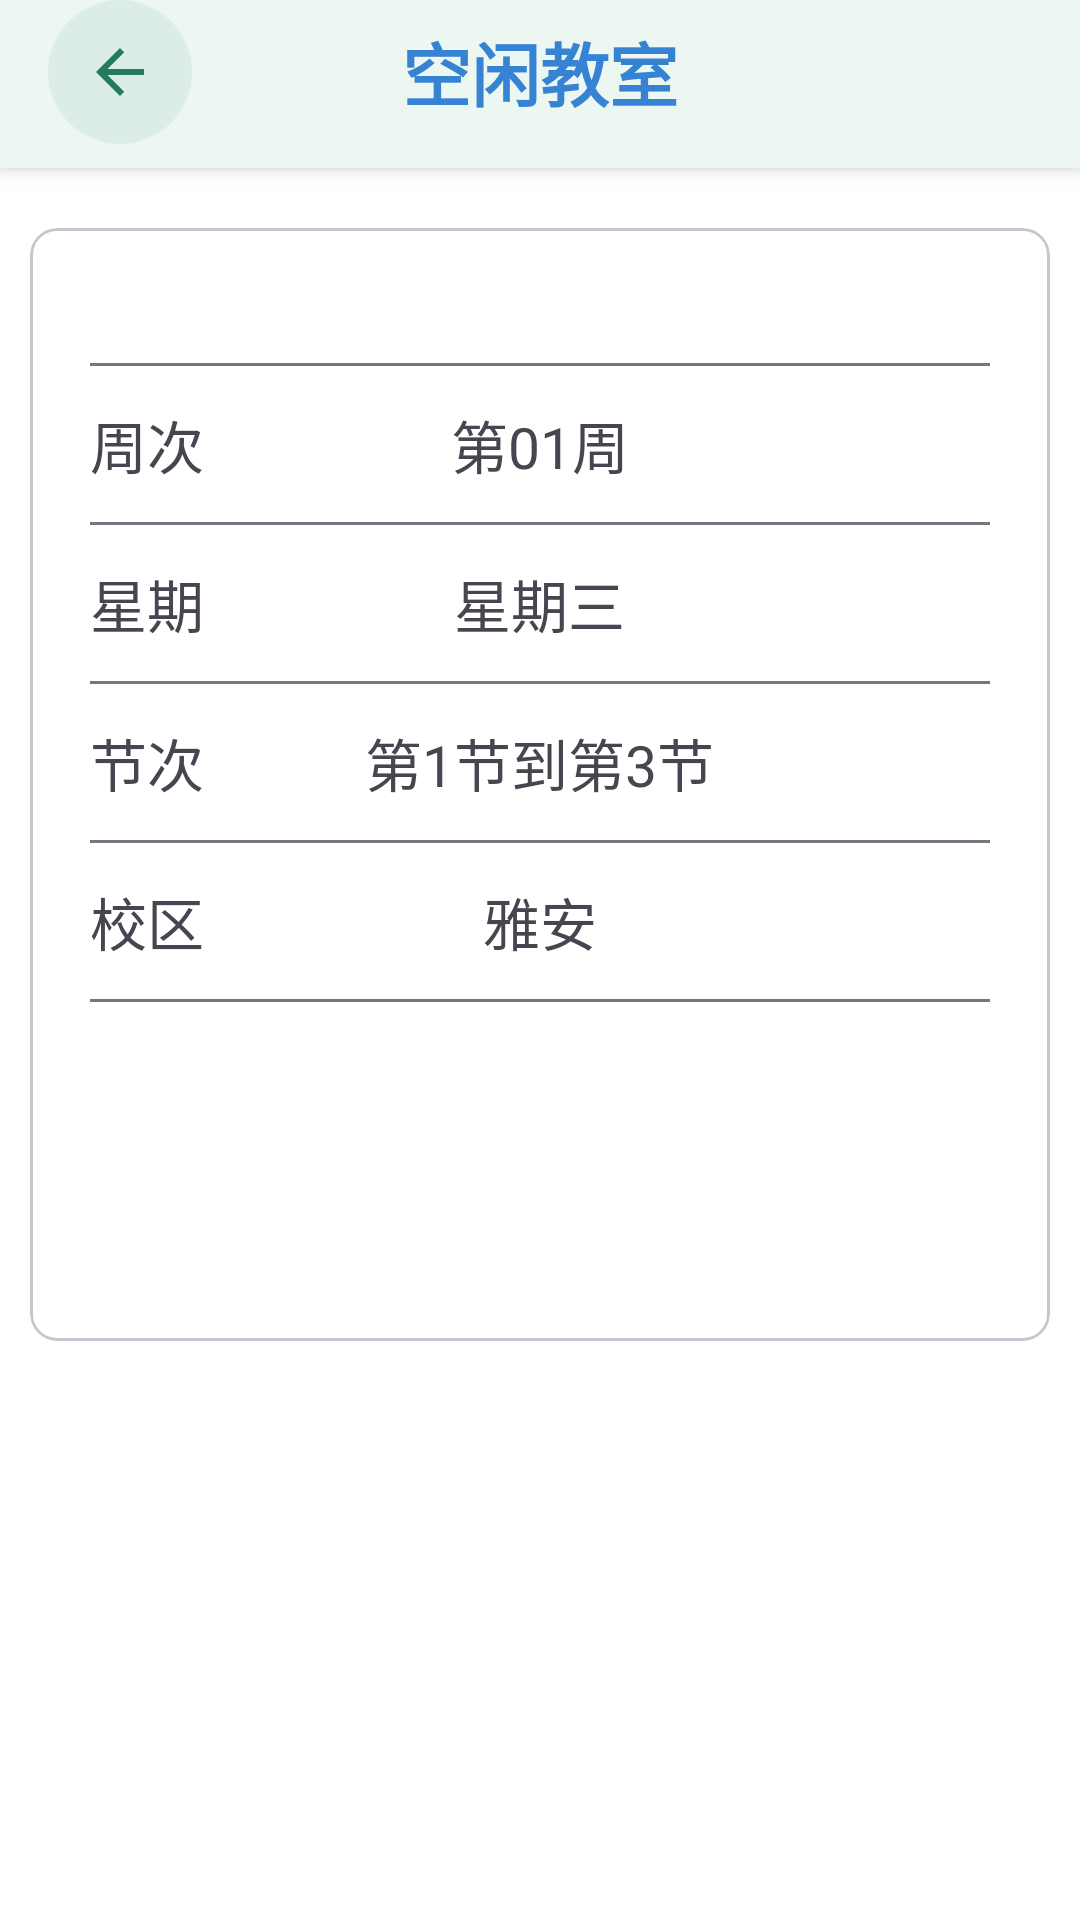

Reconstruct the res/layout file that produces this screen, plus the resources it refers to.
<!-- AndroidManifest.xml: application theme Theme.MyChuannong -->
<!-- res/layout/activity_class_info.xml -->
<?xml version="1.0" encoding="utf-8"?>
<androidx.constraintlayout.widget.ConstraintLayout xmlns:android="http://schemas.android.com/apk/res/android"
    xmlns:app="http://schemas.android.com/apk/res-auto"
    xmlns:tools="http://schemas.android.com/tools"
    android:id="@+id/main"
    android:layout_width="match_parent"
    android:layout_height="match_parent"
    android:orientation="vertical"
    android:background="@color/color_bg_primary"
    tools:context=".feature.common.ui.ClassInfoActivity">

    <LinearLayout
        android:id="@+id/toolbar2"
        android:layout_width="match_parent"
        android:layout_height="wrap_content"
        android:orientation="horizontal"
        android:paddingStart="16dp"
        android:paddingEnd="16dp"
        android:paddingBottom="8dp"
        android:background="@color/color_bg_top_bar"
        android:elevation="4dp"
        app:layout_constraintEnd_toEndOf="parent"
        app:layout_constraintStart_toStartOf="parent"
        app:layout_constraintTop_toTopOf="parent">

        <ImageView
            android:id="@+id/person_profile_back"
            android:layout_gravity="center_vertical" style="@style/AppSecondaryBackButton" android:layout_width="48dp" android:layout_height="48dp" />

        <TextView android:layout_marginStart="0dp"
            android:layout_width="0dp"
            android:layout_weight="1"
            android:layout_height="wrap_content"
            android:layout_gravity="center"
            android:gravity="center"
            android:text="空闲教室"
            android:textColor="@color/color_title_top"
            android:textSize="23sp"
            android:textStyle="bold" />
        
        <View
            android:layout_width="48dp"
            android:layout_height="28dp"
            android:visibility="invisible" />
    </LinearLayout>


    <com.google.android.material.card.MaterialCardView
        android:layout_width="0dp"
        android:layout_height="wrap_content"
        android:elevation="12dp"
        android:background="@color/color_bg_card"
        app:cardCornerRadius="9dp"
        android:layout_marginHorizontal="10dp"
        android:layout_marginTop="20dp"
        app:cardBackgroundColor="@color/color_bg_card"
        app:layout_constraintEnd_toEndOf="parent"
        app:layout_constraintStart_toStartOf="parent"
        app:layout_constraintTop_toBottomOf="@+id/toolbar2">

        <LinearLayout
            android:paddingHorizontal="10dp"
            android:paddingVertical="30dp"
            android:layout_marginTop="15dp"

            android:layout_marginHorizontal="10dp"
            android:orientation="vertical"
            android:layout_width="match_parent"
            android:layout_height="wrap_content">

            <View
                android:layout_width="match_parent"
                android:layout_height="1dp"
                android:background="@color/color_divider" />

            <RelativeLayout
                android:id="@+id/class_info_week_layout"
                android:layout_width="match_parent"
                android:paddingVertical="12dp"
                android:layout_height="wrap_content">

                <TextView
                    android:layout_width="wrap_content"
                    android:layout_height="wrap_content"
                    android:text="周次"
                    android:layout_alignParentStart="true"
                    android:gravity="center"
                    android:textSize="19sp"
                    android:layout_centerVertical="true"
                    android:textColor="@color/color_text_primary" />

                <TextView
                    android:id="@+id/class_info_week"
                    android:layout_width="wrap_content"
                    android:layout_height="wrap_content"
                    android:text="第01周"
                    android:textSize="19sp"
                    android:layout_centerVertical="true"
                    android:layout_centerInParent="true"
                    android:textColor="@color/color_text_primary" />

                <ImageView
                    android:layout_width="20dp"
                    android:layout_height="20dp"
                    android:layout_alignParentEnd="true"
                    android:src="@drawable/baseline_arrow_forward_ios_24"
                    android:layout_gravity="center"
                    app:tint = "@color/color_icon_secondary"/>
            </RelativeLayout>

            <View
                android:layout_width="match_parent"
                android:layout_height="1dp"
                android:background="@color/color_divider" />

            <RelativeLayout
                android:id="@+id/class_info_day_layout"
                android:layout_width="match_parent"
                android:paddingVertical="12dp"
                android:layout_height="wrap_content">

                <TextView
                    android:layout_width="wrap_content"
                    android:layout_height="wrap_content"
                    android:text="星期"
                    android:layout_alignParentStart="true"
                    android:gravity="center"
                    android:textSize="19sp"
                    android:layout_centerVertical="true"
                    android:textColor="@color/color_text_primary" />

                <TextView
                    android:id="@+id/class_info_day"
                    android:layout_width="wrap_content"
                    android:layout_height="wrap_content"
                    android:layout_centerVertical="true"
                    android:text="星期三"
                    android:textSize="19sp"
                    android:layout_centerInParent="true"
                    android:textColor="@color/color_text_primary" />

                <ImageView
                    android:layout_width="20dp"
                    android:layout_height="20dp"
                    android:layout_alignParentEnd="true"
                    android:layout_centerVertical="true"
                    android:src="@drawable/baseline_arrow_forward_ios_24"
                    android:layout_gravity="center"
                    app:tint = "@color/color_icon_secondary"/>
            </RelativeLayout>

            <View
                android:layout_width="match_parent"
                android:layout_height="1dp"
                android:background="@color/color_divider" />

            <RelativeLayout
                android:id="@+id/class_info_class_layout"
                android:layout_width="match_parent"
                android:paddingVertical="12dp"
                android:layout_height="wrap_content">

                <TextView
                    android:layout_width="wrap_content"
                    android:layout_height="wrap_content"
                    android:text="节次"
                    android:layout_alignParentStart="true"
                    android:gravity="center"
                    android:textSize="19sp"
                    android:layout_centerVertical="true"
                    android:textColor="@color/color_text_primary" />

                <TextView
                    android:id="@+id/class_info_class"
                    android:layout_width="wrap_content"
                    android:layout_height="wrap_content"
                    android:layout_centerVertical="true"
                    android:text="第1节到第3节"
                    android:textSize="19sp"
                    android:layout_centerInParent="true"
                    android:textColor="@color/color_text_primary" />

                <ImageView
                    android:layout_width="20dp"
                    android:layout_height="20dp"
                    android:layout_alignParentEnd="true"
                    android:layout_centerVertical="true"
                    android:src="@drawable/baseline_arrow_forward_ios_24"
                    android:layout_gravity="center"
                    app:tint = "@color/color_icon_secondary"/>
            </RelativeLayout>


            <View
                android:layout_width="match_parent"
                android:layout_height="1dp"
                android:background="@color/color_divider" />

            <RelativeLayout
                android:id="@+id/class_info_region_layout"
                android:layout_width="match_parent"
                android:paddingVertical="12dp"
                android:layout_height="wrap_content">

                <TextView
                    android:layout_width="wrap_content"
                    android:layout_height="wrap_content"
                    android:text="校区"
                    android:layout_alignParentStart="true"
                    android:gravity="center"
                    android:textSize="19sp"
                    android:layout_centerVertical="true"
                    android:textColor="@color/color_text_primary" />

                <TextView
                    android:id="@+id/class_info_region"
                    android:layout_width="wrap_content"
                    android:layout_height="wrap_content"
                    android:layout_centerVertical="true"
                    android:text="雅安"
                    android:textSize="19sp"
                    android:layout_centerInParent="true"
                    android:textColor="@color/color_text_primary" />

                <ImageView
                    android:layout_width="20dp"
                    android:layout_height="20dp"
                    android:layout_alignParentEnd="true"
                    android:layout_centerVertical="true"
                    android:src="@drawable/baseline_arrow_forward_ios_24"
                    android:layout_gravity="center"
                    app:tint = "@color/color_icon_secondary"/>
            </RelativeLayout>
            <View
                android:layout_width="match_parent"
                android:layout_height="1dp"
                android:background="@color/color_divider" />

            <com.google.android.material.button.MaterialButton
                android:id="@+id/class_info_query"
                android:layout_width="match_parent"
                android:layout_height="wrap_content"
                android:layout_marginTop="30dp"
                android:background="@drawable/bg_gradient_button"
                android:paddingVertical="10dp"
                android:textColor="@color/color_text_button"
                android:text="查询"
                android:textSize="17sp"
                android:textStyle="bold"
                app:backgroundTint="@null" />

        </LinearLayout>

    </com.google.android.material.card.MaterialCardView>


</androidx.constraintlayout.widget.ConstraintLayout>
<!-- resources referenced by this layout -->
<resources>
  <color name="color_bg_card">#FFFFFF</color>
  <color name="color_bg_primary">#FFFFFF</color>
  <color name="color_bg_top_bar">#EDF7F1</color>
  <color name="color_divider">#73777F</color>
  <color name="color_icon_secondary">#808080</color>
  <color name="color_text_button">#FFFFFF</color>
  <color name="color_text_primary">#484550</color>
  <color name="color_title_top">#3683D4</color>
  <style name="AppSecondaryBackButton">
          <item name="android:src">@drawable/ic_secondary_back</item>
          <item name="android:background">@drawable/secondary_back_circle</item>
          <item name="android:padding">12dp</item>
          <item name="android:tint">@color/widget_primary</item>
          <item name="android:contentDescription">返回</item>
          <item name="android:clickable">true</item>
          <item name="android:focusable">true</item>
      </style>
  <style name="Theme.MyChuannong" parent="Base.Theme.MyChuannong" />
  <!-- drawable ic_secondary_back (drawable) -->
  <vector xmlns:android="http://schemas.android.com/apk/res/android"
      android:width="24dp" android:height="24dp" android:viewportWidth="24" android:viewportHeight="24">
      <path android:fillColor="@color/widget_primary" android:pathData="M20,11H7.83l5.59,-5.59L12,4l-8,8 8,8 1.41,-1.41L7.83,13H20z" />
  </vector>
  <!-- drawable secondary_back_circle (drawable) -->
  <ripple xmlns:android="http://schemas.android.com/apk/res/android" android:color="@color/color_bg_button_lowlight">
      <item><shape android:shape="oval"><solid android:color="#1424775D" /></shape></item>
  </ripple>
  <color name="widget_primary">#237B62</color>
  <style name="Base.Theme.MyChuannong" parent="Theme.Material3.DayNight.NoActionBar">
          
          
          <item name="colorPrimary">@color/color_primary_blue</item>
          <item name="android:windowBackground">@color/color_base_white</item>
          <item name="android:windowLightStatusBar">true</item>
          <item name="android:statusBarColor">@android:color/transparent</item>
          <item name="android:navigationBarColor">@android:color/transparent</item>
      </style>
  <color name="color_bg_button_lowlight">#DEE9FC</color>
  <color name="color_primary_blue">#237B62</color>
  <color name="color_base_white">#FFFFFFFF</color>
</resources>
